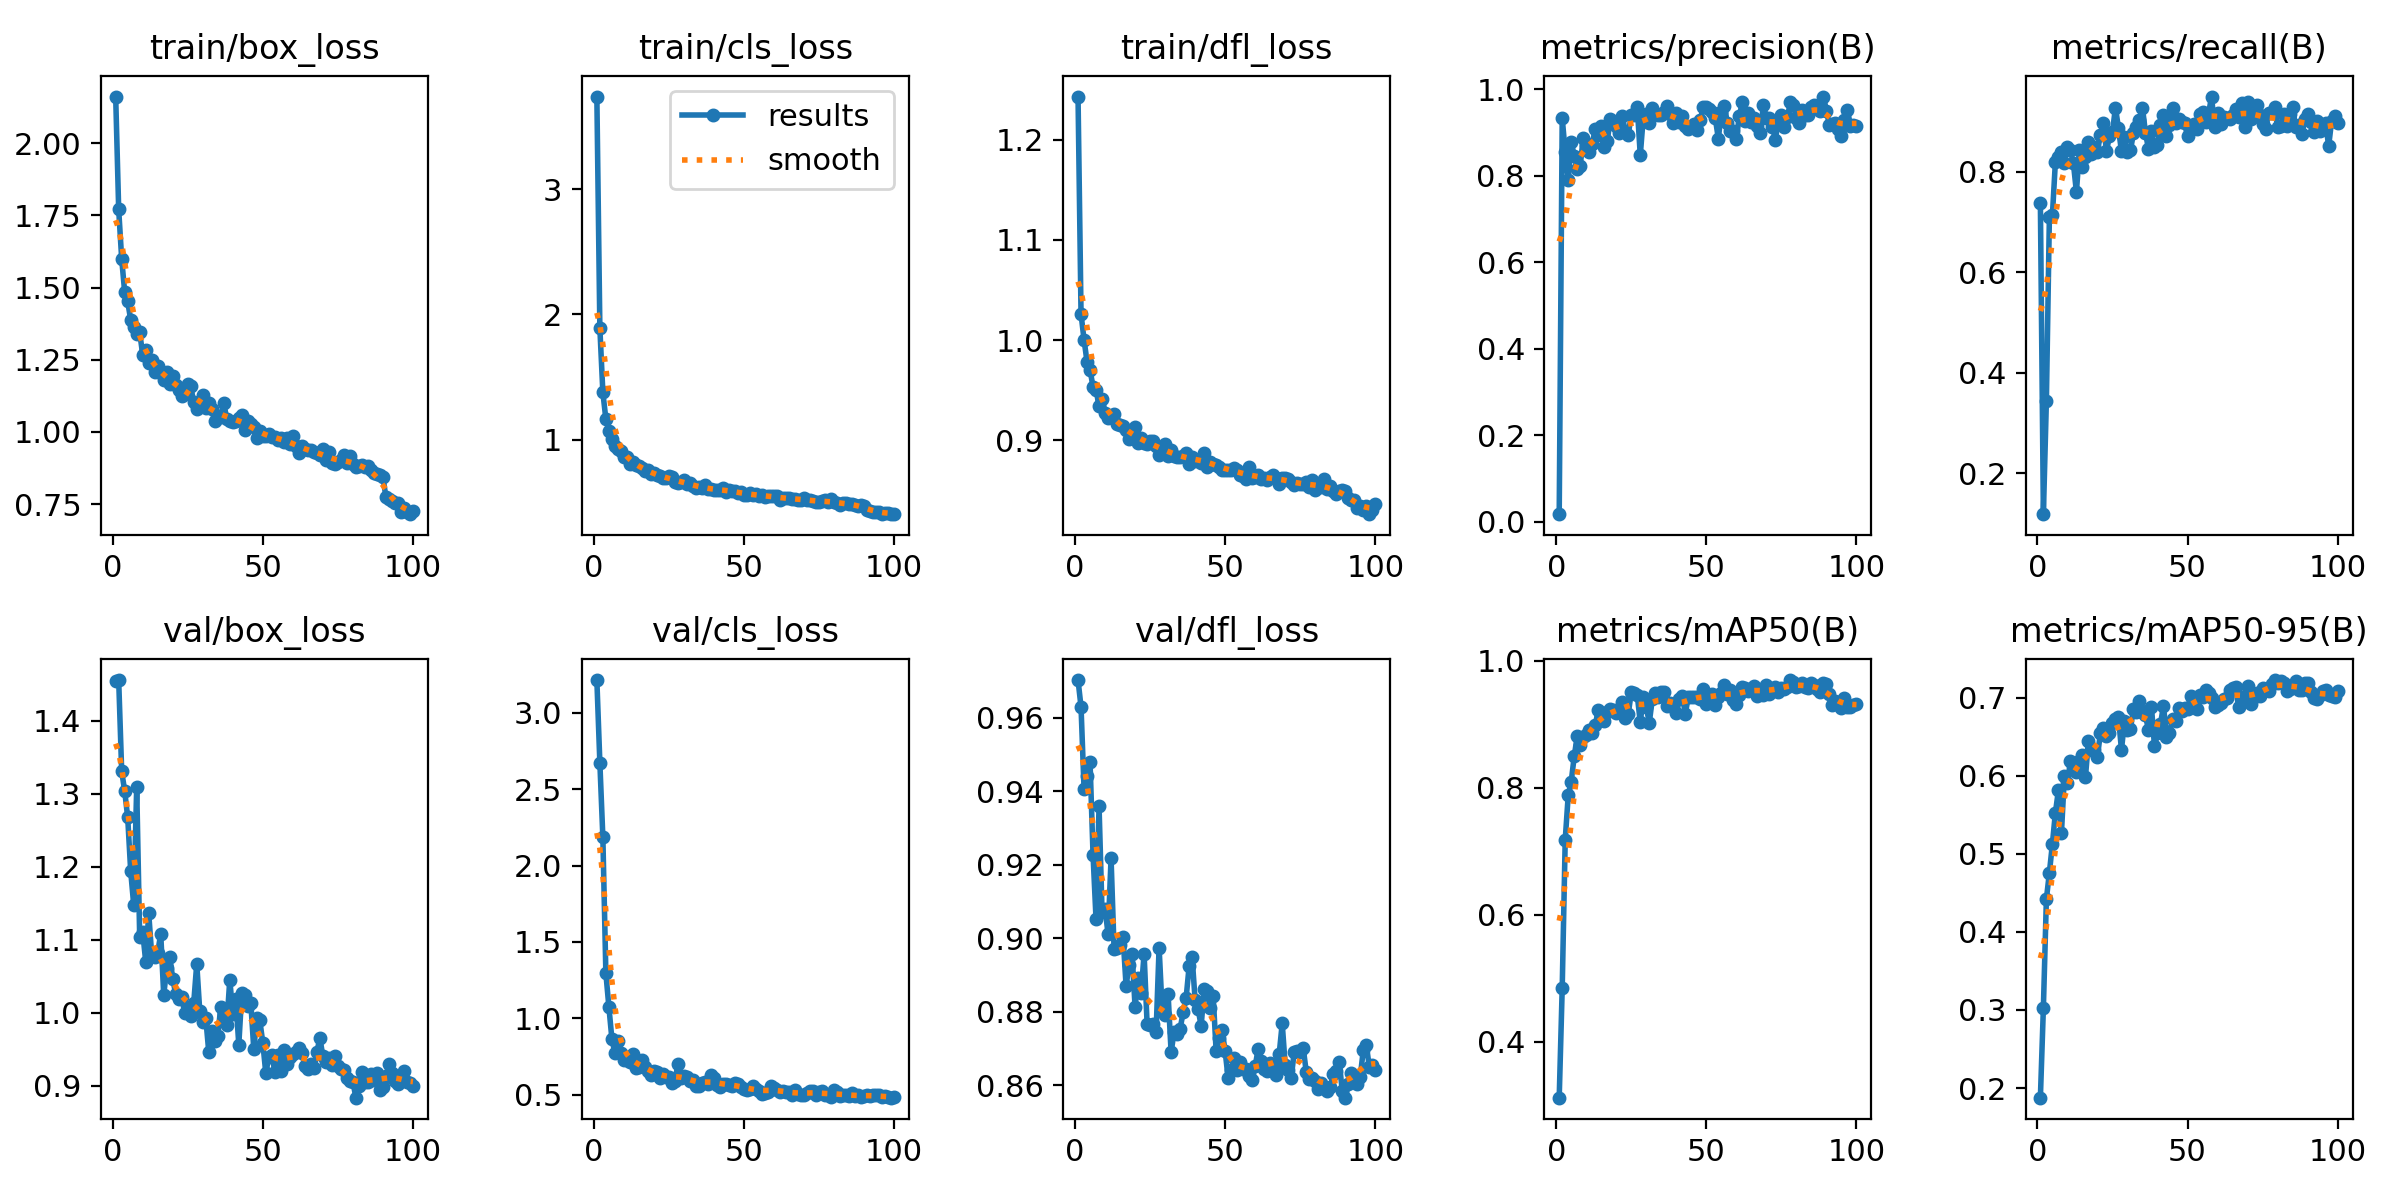

Values plotted in this chart, from the file beside it:
epoch, time, train/box_loss, train/cls_loss, train/dfl_loss, metrics/precision(B), metrics/recall(B), metrics/mAP50(B), metrics/mAP50-95(B), val/box_loss, val/cls_loss, val/dfl_loss, lr/pg0, lr/pg1, lr/pg2
1, 4.642, 2.162, 3.741, 1.243, 0.01774, 0.7375, 0.3119, 0.1876, 1.454, 3.214, 0.9703, 0.0003625, 0.0003625, 0.0003625
2, 7.774, 1.771, 1.891, 1.026, 0.9334, 0.1187, 0.4847, 0.3027, 1.456, 2.674, 0.963, 0.0007302, 0.0007302, 0.0007302
3, 10.33, 1.6, 1.377, 1, 0.8554, 0.3448, 0.7177, 0.442, 1.331, 2.184, 0.9408, 0.00109, 0.00109, 0.00109
4, 13.15, 1.484, 1.165, 0.9784, 0.7892, 0.7101, 0.7879, 0.4757, 1.304, 1.296, 0.9443, 0.001213, 0.001213, 0.001213
5, 15.61, 1.452, 1.073, 0.9703, 0.8777, 0.7134, 0.8096, 0.5124, 1.268, 1.076, 0.9479, 0.0012, 0.0012, 0.0012
6, 18.15, 1.388, 1.005, 0.9533, 0.8466, 0.8203, 0.8492, 0.5524, 1.194, 0.8665, 0.9227, 0.001188, 0.001188, 0.001188
7, 20.66, 1.362, 0.9512, 0.9506, 0.8166, 0.8302, 0.8811, 0.581, 1.148, 0.7725, 0.9052, 0.001176, 0.001176, 0.001176
8, 23.07, 1.341, 0.9223, 0.934, 0.8233, 0.8394, 0.8677, 0.526, 1.309, 0.8501, 0.9359, 0.001163, 0.001163, 0.001163
9, 25.53, 1.345, 0.9071, 0.9413, 0.8873, 0.8174, 0.8791, 0.5994, 1.103, 0.7711, 0.9072, 0.001151, 0.001151, 0.001151
10, 28.05, 1.267, 0.8638, 0.9271, 0.8711, 0.85, 0.8836, 0.5911, 1.11, 0.7292, 0.9081, 0.001139, 0.001139, 0.001139
11, 30.55, 1.284, 0.8614, 0.9218, 0.8553, 0.8436, 0.8907, 0.6181, 1.07, 0.7289, 0.9012, 0.001126, 0.001126, 0.001126
12, 33.04, 1.238, 0.8076, 0.924, 0.873, 0.817, 0.8861, 0.6139, 1.136, 0.7116, 0.9218, 0.001114, 0.001114, 0.001114
13, 35.67, 1.248, 0.8234, 0.926, 0.9083, 0.7599, 0.8983, 0.6042, 1.079, 0.7666, 0.8971, 0.001102, 0.001102, 0.001102
14, 38.61, 1.207, 0.7976, 0.9167, 0.8951, 0.8438, 0.9218, 0.6187, 1.077, 0.6733, 0.8975, 0.001089, 0.001089, 0.001089
15, 41.28, 1.228, 0.7885, 0.9155, 0.9143, 0.8098, 0.9131, 0.6268, 1.082, 0.6808, 0.8982, 0.001077, 0.001077, 0.001077
16, 43.98, 1.205, 0.7702, 0.9145, 0.8667, 0.8291, 0.9051, 0.5979, 1.108, 0.725, 0.9003, 0.001064, 0.001064, 0.001064
17, 47.41, 1.18, 0.7466, 0.9102, 0.8801, 0.8592, 0.9186, 0.6439, 1.024, 0.6843, 0.8871, 0.001052, 0.001052, 0.001052
18, 54.31, 1.207, 0.7563, 0.9017, 0.9311, 0.8366, 0.9245, 0.6328, 1.061, 0.6516, 0.8928, 0.00104, 0.00104, 0.00104
19, 62.84, 1.165, 0.7286, 0.905, 0.9278, 0.8493, 0.9215, 0.6325, 1.076, 0.6304, 0.8958, 0.001027, 0.001027, 0.001027
20, 71.47, 1.194, 0.7347, 0.9131, 0.9153, 0.8406, 0.9169, 0.6243, 1.047, 0.6524, 0.8813, 0.001015, 0.001015, 0.001015
21, 80.21, 1.164, 0.7171, 0.8976, 0.8999, 0.8741, 0.9231, 0.6548, 1.025, 0.6481, 0.8891, 0.001002, 0.001002, 0.001002
22, 88.39, 1.145, 0.7082, 0.9022, 0.9391, 0.8979, 0.9346, 0.6603, 1.019, 0.612, 0.8851, 0.0009901, 0.0009901, 0.0009901
23, 95.9, 1.125, 0.6901, 0.8972, 0.9023, 0.8408, 0.9102, 0.6506, 1.021, 0.6344, 0.8958, 0.0009778, 0.0009778, 0.0009778
24, 104.7, 1.131, 0.6936, 0.8968, 0.8953, 0.8715, 0.9162, 0.6552, 0.9993, 0.6153, 0.8768, 0.0009654, 0.0009654, 0.0009654
25, 112.8, 1.166, 0.7069, 0.8993, 0.9408, 0.8794, 0.95, 0.6669, 1.007, 0.613, 0.8763, 0.000953, 0.000953, 0.000953
26, 119.1, 1.158, 0.6979, 0.899, 0.9401, 0.9281, 0.9487, 0.6723, 0.9955, 0.5758, 0.8768, 0.0009406, 0.0009406, 0.0009406
27, 127.6, 1.103, 0.664, 0.8948, 0.9583, 0.8875, 0.9452, 0.6755, 1.014, 0.5867, 0.8746, 0.0009283, 0.0009283, 0.0009283
28, 131.3, 1.08, 0.6546, 0.8855, 0.8476, 0.8409, 0.903, 0.633, 1.067, 0.7016, 0.8975, 0.0009159, 0.0009159, 0.0009159
29, 134.4, 1.102, 0.6583, 0.8911, 0.9357, 0.8702, 0.9433, 0.6693, 1.002, 0.611, 0.8807, 0.0009035, 0.0009035, 0.0009035
30, 137.6, 1.127, 0.6795, 0.8961, 0.9437, 0.8388, 0.9265, 0.6589, 0.9879, 0.6202, 0.8792, 0.0008911, 0.0008911, 0.0008911
31, 141.1, 1.085, 0.649, 0.8848, 0.9224, 0.8431, 0.9023, 0.66, 0.9926, 0.6133, 0.8847, 0.0008787, 0.0008787, 0.0008787
32, 144.6, 1.102, 0.6563, 0.8908, 0.9556, 0.877, 0.9395, 0.6858, 0.9461, 0.5919, 0.869, 0.0008664, 0.0008664, 0.0008664
33, 147.8, 1.079, 0.6307, 0.8849, 0.9428, 0.8896, 0.9485, 0.6818, 0.9754, 0.5968, 0.8746, 0.000854, 0.000854, 0.000854
34, 151.3, 1.039, 0.6139, 0.8833, 0.94, 0.9042, 0.9428, 0.696, 0.9615, 0.5575, 0.8739, 0.0008416, 0.0008416, 0.0008416
35, 154.9, 1.054, 0.6219, 0.8832, 0.9408, 0.9271, 0.9508, 0.6818, 0.9681, 0.5585, 0.8754, 0.0008293, 0.0008293, 0.0008293
36, 158.4, 1.051, 0.6136, 0.8841, 0.9475, 0.8781, 0.9506, 0.677, 1.008, 0.5759, 0.8799, 0.0008169, 0.0008169, 0.0008169
37, 162, 1.101, 0.6355, 0.8876, 0.9619, 0.8456, 0.929, 0.6585, 0.9977, 0.5855, 0.8838, 0.0008045, 0.0008045, 0.0008045
38, 165.9, 1.044, 0.6046, 0.876, 0.9418, 0.8806, 0.9329, 0.6875, 0.9827, 0.5683, 0.8924, 0.0007921, 0.0007921, 0.0007921
39, 170.1, 1.04, 0.603, 0.8839, 0.9209, 0.8493, 0.9265, 0.6374, 1.045, 0.6275, 0.8948, 0.0007797, 0.0007797, 0.0007797
40, 173.8, 1.034, 0.5965, 0.8799, 0.9444, 0.8526, 0.9182, 0.6542, 0.9986, 0.6091, 0.8832, 0.0007674, 0.0007674, 0.0007674
41, 179.4, 1.039, 0.5975, 0.8802, 0.9254, 0.8938, 0.9401, 0.6658, 1.019, 0.5623, 0.8808, 0.000755, 0.000755, 0.000755
42, 184.4, 1.049, 0.5981, 0.8773, 0.9384, 0.9125, 0.944, 0.6897, 0.956, 0.5513, 0.8761, 0.0007426, 0.0007426, 0.0007426
43, 188.7, 1.057, 0.6117, 0.8875, 0.9149, 0.8719, 0.9165, 0.65, 1.027, 0.57, 0.8863, 0.0007302, 0.0007302, 0.0007302
44, 192.9, 1.006, 0.5789, 0.8737, 0.9072, 0.8936, 0.9433, 0.6549, 1.024, 0.5692, 0.8855, 0.0007179, 0.0007179, 0.0007179
45, 197.3, 1.037, 0.6015, 0.8789, 0.9129, 0.9269, 0.9431, 0.6719, 1.009, 0.561, 0.881, 0.0007055, 0.0007055, 0.0007055
46, 202.7, 1.028, 0.5894, 0.8767, 0.92, 0.8982, 0.9426, 0.6704, 1.014, 0.5574, 0.8844, 0.0006931, 0.0006931, 0.0006931
47, 208, 1.018, 0.5927, 0.8759, 0.9057, 0.9048, 0.9431, 0.686, 0.9496, 0.5762, 0.8692, 0.0006808, 0.0006808, 0.0006808
48, 213.4, 0.9807, 0.5732, 0.8737, 0.9293, 0.8994, 0.9403, 0.6827, 0.9932, 0.5692, 0.8729, 0.0006684, 0.0006684, 0.0006684
49, 218.4, 1.003, 0.5783, 0.8701, 0.9595, 0.8971, 0.9557, 0.6871, 0.9892, 0.5513, 0.875, 0.000656, 0.000656, 0.000656
50, 223.1, 0.9875, 0.5614, 0.871, 0.9586, 0.871, 0.9321, 0.6851, 0.9586, 0.5363, 0.8692, 0.0006436, 0.0006436, 0.0006436
51, 229.4, 0.9876, 0.5556, 0.87, 0.9539, 0.8846, 0.9466, 0.7014, 0.9168, 0.5276, 0.8619, 0.0006312, 0.0006312, 0.0006312
52, 235.4, 0.9917, 0.5726, 0.8709, 0.9479, 0.8958, 0.948, 0.6929, 0.9397, 0.5339, 0.8641, 0.0006189, 0.0006189, 0.0006189
53, 240.8, 0.9827, 0.5599, 0.8722, 0.9327, 0.8848, 0.9301, 0.6847, 0.9426, 0.5589, 0.8674, 0.0006065, 0.0006065, 0.0006065
54, 246.4, 0.9816, 0.5679, 0.8708, 0.8856, 0.9147, 0.9429, 0.7037, 0.9188, 0.5364, 0.8641, 0.0005941, 0.0005941, 0.0005941
55, 252.1, 0.971, 0.5502, 0.8653, 0.9485, 0.9195, 0.9491, 0.7012, 0.9419, 0.5244, 0.8664, 0.0005818, 0.0005818, 0.0005818
56, 257.5, 0.9786, 0.5543, 0.8648, 0.9623, 0.899, 0.9614, 0.7093, 0.9203, 0.5035, 0.8645, 0.0005694, 0.0005694, 0.0005694
57, 263.5, 0.9665, 0.5446, 0.8616, 0.922, 0.9154, 0.948, 0.7056, 0.9494, 0.5124, 0.8644, 0.000557, 0.000557, 0.000557
58, 268.6, 0.9776, 0.5481, 0.873, 0.9039, 0.95, 0.9544, 0.6996, 0.9291, 0.5148, 0.8626, 0.0005446, 0.0005446, 0.0005446
59, 274.7, 0.9575, 0.5463, 0.8624, 0.9032, 0.8889, 0.9383, 0.6873, 0.9395, 0.5579, 0.8615, 0.0005322, 0.0005322, 0.0005322
60, 281.6, 0.9867, 0.5518, 0.8638, 0.8851, 0.9168, 0.9315, 0.6906, 0.9426, 0.5466, 0.8651, 0.0005199, 0.0005199, 0.0005199
... 40 more rows
